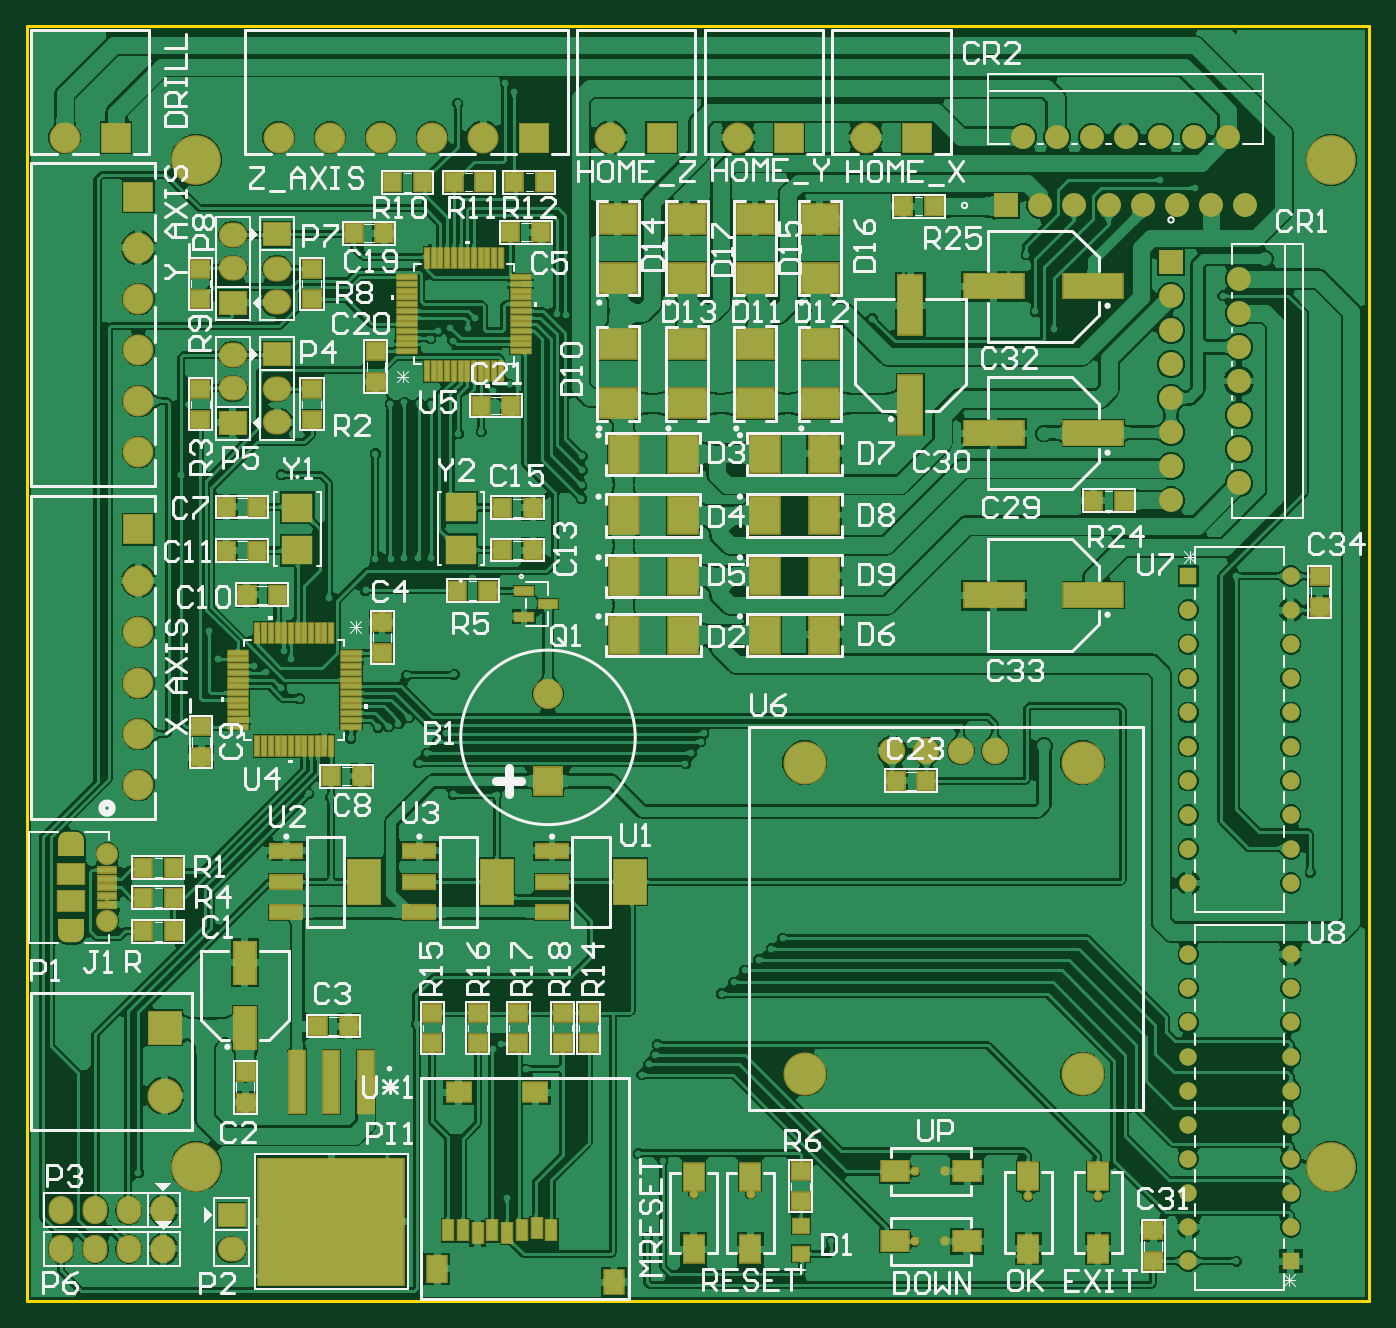
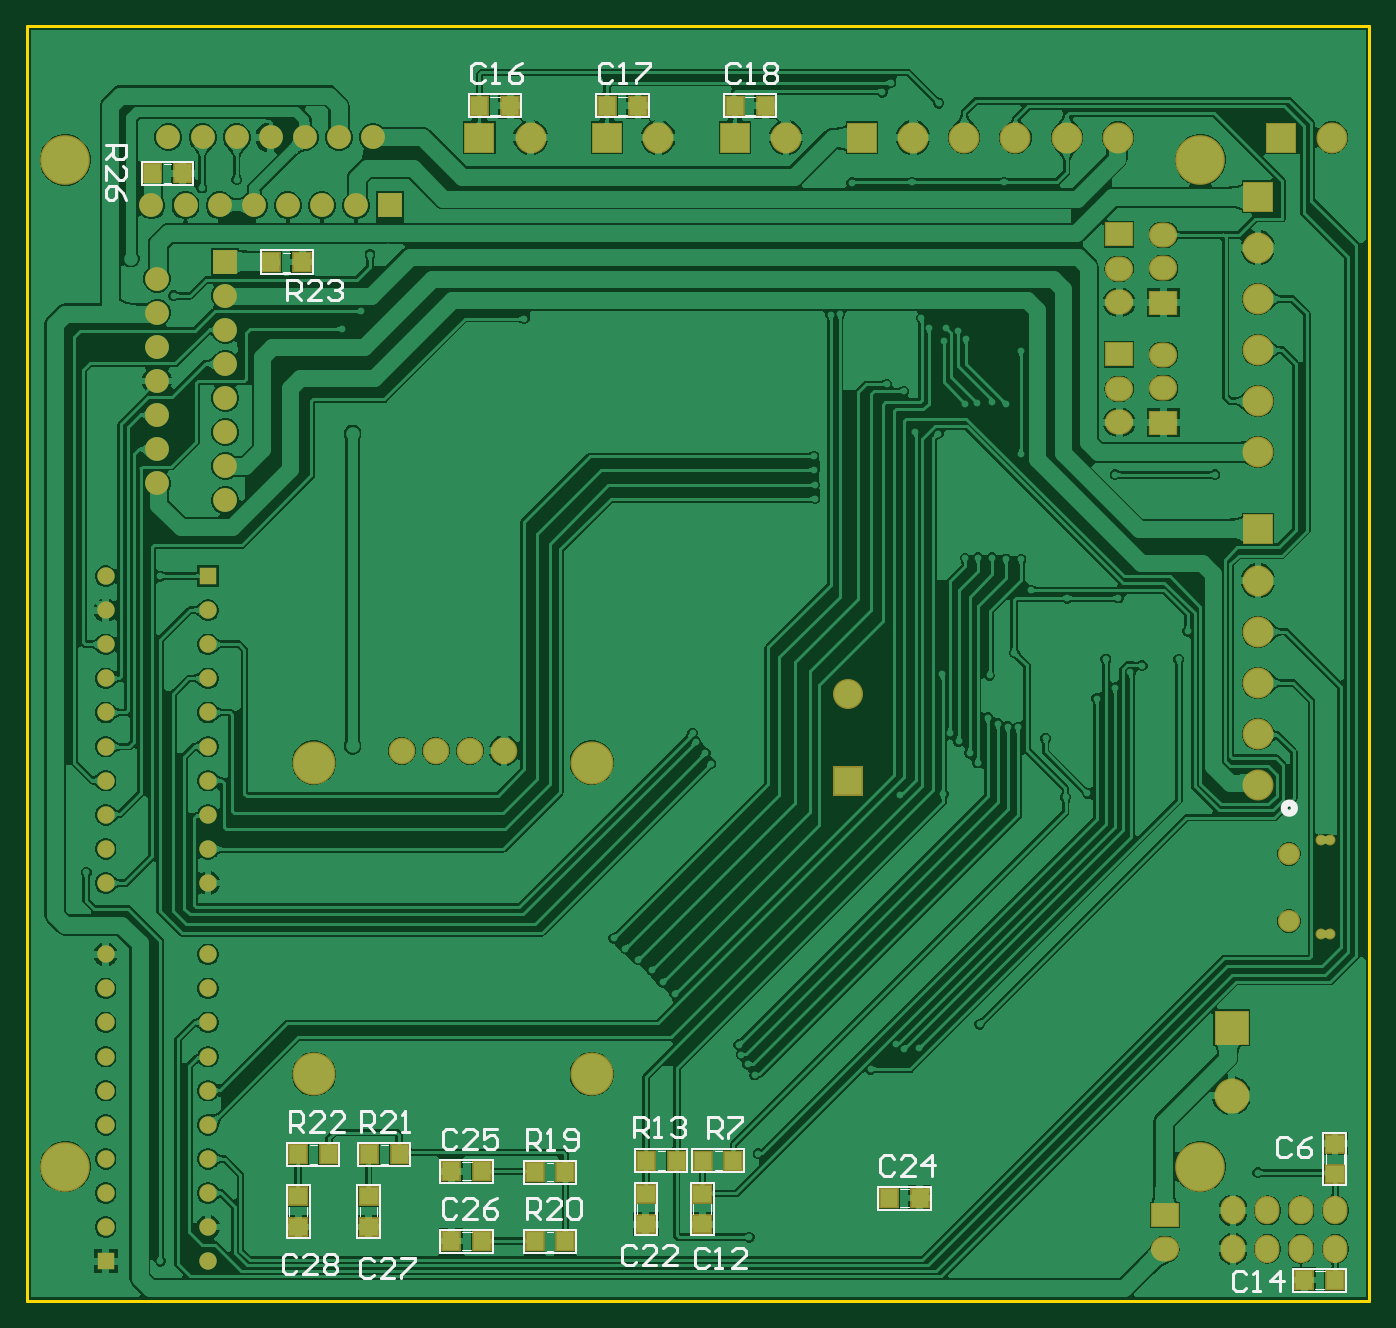
Circuit board: 10 layer files. Board 100.0 x 95.0 mm.
- bottom_copper: MiniCNC_ver2.GBL (238739 bytes)
- bottom_silk: MiniCNC_ver2.GBO (9646 bytes)
- paste: MiniCNC_ver2.GBP (1046 bytes)
- bottom_mask: MiniCNC_ver2.GBS (4312 bytes)
- outline: MiniCNC_ver2.GKO (384 bytes)
- outline: MiniCNC_ver2.GM1 (271 bytes)
- top_copper: MiniCNC_ver2.GTL (294561 bytes)
- top_silk: MiniCNC_ver2.GTO (47059 bytes)
- paste: MiniCNC_ver2.GTP (6105 bytes)
- top_mask: MiniCNC_ver2.GTS (9373 bytes)

=== bottom_copper: MiniCNC_ver2.GBL (238739 bytes, source omitted) ===
=== bottom_silk: MiniCNC_ver2.GBO (9646 bytes, source omitted) ===
=== paste: MiniCNC_ver2.GBP ===
G04*
G04 #@! TF.GenerationSoftware,Altium Limited,Altium Designer,21.2.1 (34)*
G04*
G04 Layer_Color=128*
%FSTAX24Y24*%
%MOIN*%
G70*
G04*
G04 #@! TF.SameCoordinates,5BC75E6B-F5FC-40A1-8AA7-6D38C453C1D6*
G04*
G04*
G04 #@! TF.FilePolarity,Positive*
G04*
G01*
G75*
%ADD21R,0.0500X0.0550*%
%ADD26R,0.0550X0.0500*%
D21*
X0413Y04307D02*
D03*
X0422D02*
D03*
X0448Y04567D02*
D03*
X0457D02*
D03*
X03032Y01672D02*
D03*
X03122D02*
D03*
X02955D02*
D03*
X02865D02*
D03*
X01101Y01322D02*
D03*
X01191D02*
D03*
X04052Y0169D02*
D03*
X04142D02*
D03*
X03934D02*
D03*
X03844D02*
D03*
X02771Y04765D02*
D03*
X02861D02*
D03*
X03145D02*
D03*
X03235D02*
D03*
X0352D02*
D03*
X0361D02*
D03*
X03358Y01638D02*
D03*
X03448D02*
D03*
X03358Y01435D02*
D03*
X03448D02*
D03*
X02319Y01562D02*
D03*
X02409D02*
D03*
X03603Y01436D02*
D03*
X03693D02*
D03*
X03603Y0164D02*
D03*
X03693D02*
D03*
D26*
X04141Y01567D02*
D03*
Y01477D02*
D03*
X03935Y01567D02*
D03*
Y01477D02*
D03*
X02956Y01575D02*
D03*
Y01485D02*
D03*
X03122D02*
D03*
Y01575D02*
D03*
X01101Y01632D02*
D03*
Y01722D02*
D03*
M02*

=== bottom_mask: MiniCNC_ver2.GBS ===
G04*
G04 #@! TF.GenerationSoftware,Altium Limited,Altium Designer,21.2.1 (34)*
G04*
G04 Layer_Color=16711935*
%FSTAX24Y24*%
%MOIN*%
G70*
G04*
G04 #@! TF.SameCoordinates,5BC75E6B-F5FC-40A1-8AA7-6D38C453C1D6*
G04*
G04*
G04 #@! TF.FilePolarity,Negative*
G04*
G01*
G75*
%ADD46R,0.0580X0.0630*%
%ADD51R,0.0630X0.0580*%
%ADD69R,0.0907X0.0907*%
%ADD70C,0.0907*%
%ADD71R,0.0700X0.0700*%
%ADD72C,0.0700*%
%ADD73R,0.0510X0.0510*%
%ADD74C,0.0510*%
%ADD75R,0.0880X0.0880*%
%ADD76C,0.0880*%
%ADD77R,0.0907X0.0907*%
%ADD78O,0.0830X0.0730*%
%ADD79R,0.0830X0.0730*%
%ADD80C,0.0650*%
%ADD81C,0.0320*%
%ADD82O,0.0730X0.0830*%
%ADD83C,0.0780*%
%ADD84C,0.1458*%
%ADD85C,0.1025*%
%ADD86R,0.1025X0.1025*%
%ADD87R,0.0700X0.0700*%
%ADD88C,0.1261*%
%ADD89C,0.0280*%
D46*
X0413Y04307D02*
D03*
X0422D02*
D03*
X0448Y04567D02*
D03*
X0457D02*
D03*
X03032Y01672D02*
D03*
X03122D02*
D03*
X02955D02*
D03*
X02865D02*
D03*
X01101Y01322D02*
D03*
X01191D02*
D03*
X04052Y0169D02*
D03*
X04142D02*
D03*
X03934D02*
D03*
X03844D02*
D03*
X02771Y04765D02*
D03*
X02861D02*
D03*
X03145D02*
D03*
X03235D02*
D03*
X0352D02*
D03*
X0361D02*
D03*
X03358Y01638D02*
D03*
X03448D02*
D03*
X03358Y01435D02*
D03*
X03448D02*
D03*
X02319Y01562D02*
D03*
X02409D02*
D03*
X03603Y01436D02*
D03*
X03693D02*
D03*
X03603Y0164D02*
D03*
X03693D02*
D03*
D51*
X04141Y01567D02*
D03*
Y01477D02*
D03*
X03935Y01567D02*
D03*
Y01477D02*
D03*
X02956Y01575D02*
D03*
Y01485D02*
D03*
X03122D02*
D03*
Y01575D02*
D03*
X01101Y01632D02*
D03*
Y01722D02*
D03*
D69*
X036102Y046721D02*
D03*
X032356D02*
D03*
X02861D02*
D03*
X02488D02*
D03*
X012605D02*
D03*
D70*
X034602D02*
D03*
X030856D02*
D03*
X027111D02*
D03*
X01738D02*
D03*
X01888D02*
D03*
X02188D02*
D03*
X02338D02*
D03*
X02038D02*
D03*
X011105D02*
D03*
X01327Y04049D02*
D03*
Y04349D02*
D03*
Y04199D02*
D03*
Y03899D02*
D03*
Y03749D02*
D03*
Y02773D02*
D03*
Y02923D02*
D03*
Y03223D02*
D03*
Y03373D02*
D03*
Y03073D02*
D03*
D71*
X04355Y04308D02*
D03*
D72*
X04555Y04258D02*
D03*
X04355Y04208D02*
D03*
X04555Y04158D02*
D03*
X04355Y04108D02*
D03*
X04555Y04058D02*
D03*
X04355Y04008D02*
D03*
X04555Y03958D02*
D03*
X04355Y03908D02*
D03*
X04555Y03858D02*
D03*
X04355Y03808D02*
D03*
X04555Y03758D02*
D03*
X04355Y03708D02*
D03*
X04555Y03658D02*
D03*
X04355Y03608D02*
D03*
X04572Y04473D02*
D03*
X04522Y04673D02*
D03*
X04472Y04473D02*
D03*
X04422Y04673D02*
D03*
X04372Y04473D02*
D03*
X04322Y04673D02*
D03*
X04272Y04473D02*
D03*
X04222Y04673D02*
D03*
X04172Y04473D02*
D03*
X04122Y04673D02*
D03*
X04072Y04473D02*
D03*
X04022Y04673D02*
D03*
X03972Y04473D02*
D03*
X03922Y04673D02*
D03*
D73*
X04406Y03386D02*
D03*
X04706Y01377D02*
D03*
D74*
X04406Y03286D02*
D03*
Y03186D02*
D03*
Y03086D02*
D03*
Y02986D02*
D03*
Y02886D02*
D03*
Y02786D02*
D03*
Y02686D02*
D03*
Y02586D02*
D03*
Y02486D02*
D03*
X04706D02*
D03*
Y02586D02*
D03*
Y02686D02*
D03*
Y02786D02*
D03*
Y02886D02*
D03*
Y02986D02*
D03*
Y03086D02*
D03*
Y03186D02*
D03*
Y03286D02*
D03*
Y03386D02*
D03*
X04406Y01377D02*
D03*
Y01477D02*
D03*
Y01577D02*
D03*
Y01677D02*
D03*
Y01777D02*
D03*
Y01877D02*
D03*
Y01977D02*
D03*
Y02077D02*
D03*
Y02177D02*
D03*
Y02277D02*
D03*
X04706D02*
D03*
Y02177D02*
D03*
Y02077D02*
D03*
Y01977D02*
D03*
Y01877D02*
D03*
Y01777D02*
D03*
Y01677D02*
D03*
Y01577D02*
D03*
Y01477D02*
D03*
D75*
X02528Y027851D02*
D03*
D76*
Y03041D02*
D03*
D77*
X01327Y04499D02*
D03*
Y03523D02*
D03*
D78*
X01604Y04387D02*
D03*
Y04289D02*
D03*
X01734Y04287D02*
D03*
Y04189D02*
D03*
Y03935D02*
D03*
Y03837D02*
D03*
X01604Y03937D02*
D03*
Y04035D02*
D03*
X016Y01412D02*
D03*
D79*
X01604Y04188D02*
D03*
X01734Y04388D02*
D03*
Y04036D02*
D03*
X01604Y03836D02*
D03*
X016Y01513D02*
D03*
D80*
X01236Y025714D02*
D03*
Y023746D02*
D03*
D81*
X011432Y026108D02*
D03*
X011162D02*
D03*
X011432Y023352D02*
D03*
X011162D02*
D03*
D82*
X011Y01526D02*
D03*
X01201D02*
D03*
X01299D02*
D03*
X014D02*
D03*
X011Y01413D02*
D03*
X01201D02*
D03*
X01299D02*
D03*
X014D02*
D03*
D83*
X03538Y02874D02*
D03*
X03638D02*
D03*
X03738D02*
D03*
X03838D02*
D03*
D84*
X014961Y016537D02*
D03*
X04825D02*
D03*
Y046063D02*
D03*
X014961D02*
D03*
D85*
X014045Y01862D02*
D03*
D86*
Y02062D02*
D03*
D87*
X03872Y04473D02*
D03*
D88*
X032805Y019256D02*
D03*
Y02839D02*
D03*
X040955D02*
D03*
Y019256D02*
D03*
D89*
X03603Y0164D02*
D03*
X03693D02*
D03*
Y01436D02*
D03*
X03603D02*
D03*
X04141Y01567D02*
D03*
X03935D02*
D03*
X02956Y01575D02*
D03*
X03122D02*
D03*
M02*

=== outline: MiniCNC_ver2.GKO ===
G04*
G04 #@! TF.GenerationSoftware,Altium Limited,Altium Designer,21.2.1 (34)*
G04*
G04 Layer_Color=16711935*
%FSTAX24Y24*%
%MOIN*%
G70*
G04*
G04 #@! TF.SameCoordinates,5BC75E6B-F5FC-40A1-8AA7-6D38C453C1D6*
G04*
G04*
G04 #@! TF.FilePolarity,Positive*
G04*
G01*
G75*
%ADD17C,0.0100*%
D17*
X01Y0126D02*
X04937D01*
X01Y05D02*
X04937D01*
X01Y0126D02*
Y05D01*
X04937Y0126D02*
Y05D01*
M02*

=== outline: MiniCNC_ver2.GM1 ===
G04*
G04 #@! TF.GenerationSoftware,Altium Limited,Altium Designer,21.2.1 (34)*
G04*
G04 Layer_Color=16711935*
%FSTAX24Y24*%
%MOIN*%
G70*
G04*
G04 #@! TF.SameCoordinates,5BC75E6B-F5FC-40A1-8AA7-6D38C453C1D6*
G04*
G04*
G04 #@! TF.FilePolarity,Positive*
G04*
G01*
G75*
M02*

=== top_copper: MiniCNC_ver2.GTL (294561 bytes, source omitted) ===
=== top_silk: MiniCNC_ver2.GTO (47059 bytes, source omitted) ===
=== paste: MiniCNC_ver2.GTP (6105 bytes, source omitted) ===
=== top_mask: MiniCNC_ver2.GTS (9373 bytes, source omitted) ===
